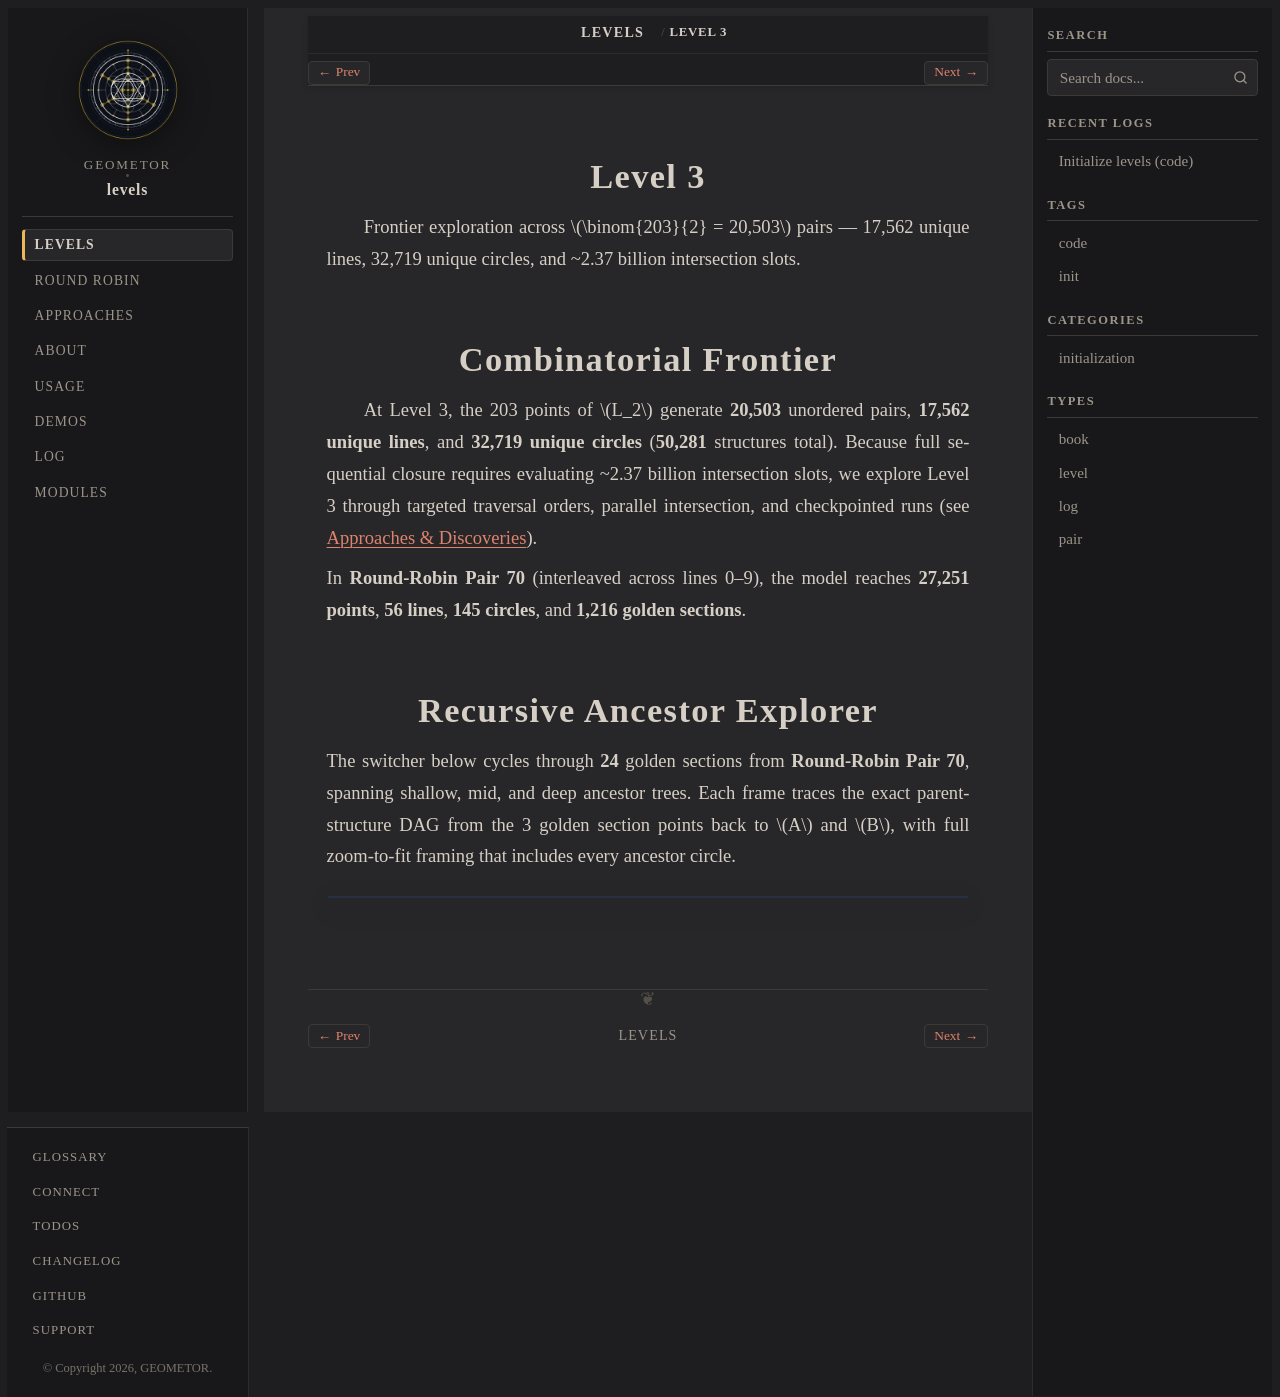

repository: geometor/levels · page: levels/03-level-3/index.html · generator: sphinx

:type: level
:order: 3

=======
Level 3
=======

.. container:: lead

   Frontier exploration across :math:`\binom{203}{2} = 20,503` pairs — 17,562 unique lines, 32,719 unique circles, and ~2.37 billion intersection slots.

Combinatorial Frontier
======================

At Level 3, the 203 points of :math:`L_2` generate **20,503** unordered pairs, **17,562 unique lines**, and **32,719 unique circles** (**50,281** structures total). Because full sequential closure requires evaluating ~2.37 billion intersection slots, we explore Level 3 through targeted traversal orders, parallel intersection, and checkpointed runs (see :doc:`../../approaches/index`).

In **Round-Robin Pair 70** (interleaved across lines 0–9), the model reaches **27,251 points**, **56 lines**, **145 circles**, and **1,216 golden sections**.

Recursive Ancestor Explorer
===========================

The switcher below cycles through **24** golden sections from **Round-Robin Pair 70**, spanning shallow, mid, and deep ancestor trees. Each frame traces the exact parent-structure DAG from the 3 golden section points back to :math:`A` and :math:`B`, with full zoom-to-fit framing that includes every ancestor circle.

.. raw:: html

   <div class="geometor-svg-switcher"
        data-manifest="../../_static/svg/l3/manifest.json"
        data-base="../../_static/svg/l3/"
        data-interval="1500">
   </div>
